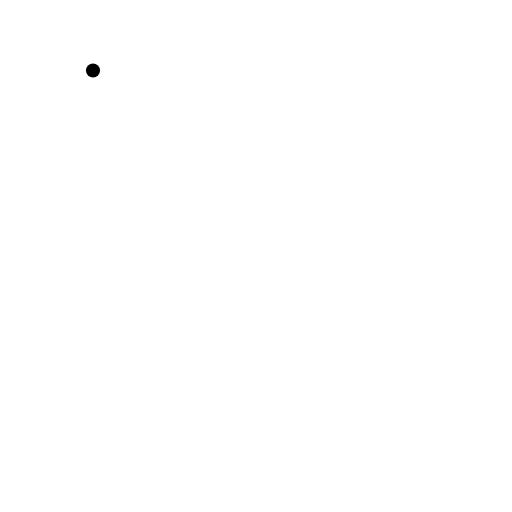
t = 0.00 s
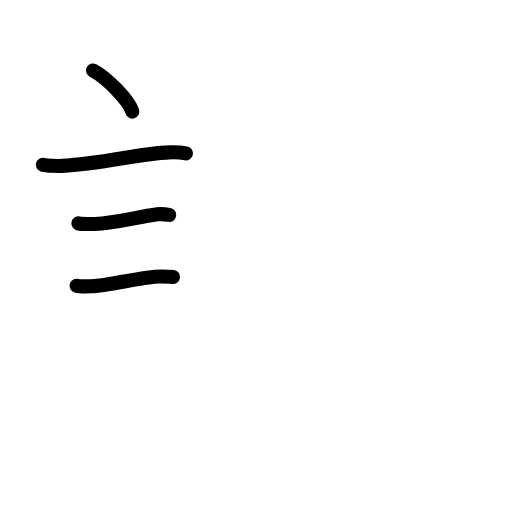
t = 3.58 s
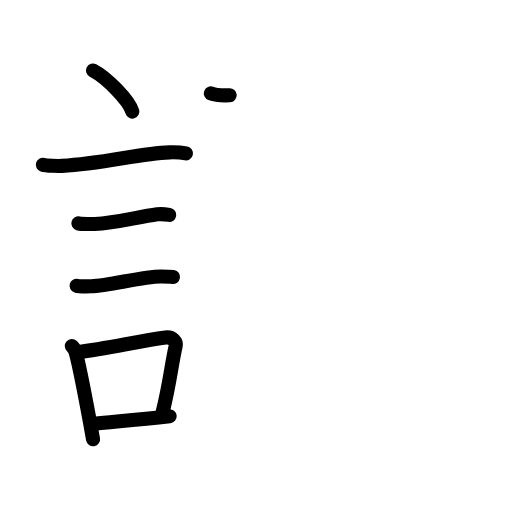
t = 7.25 s
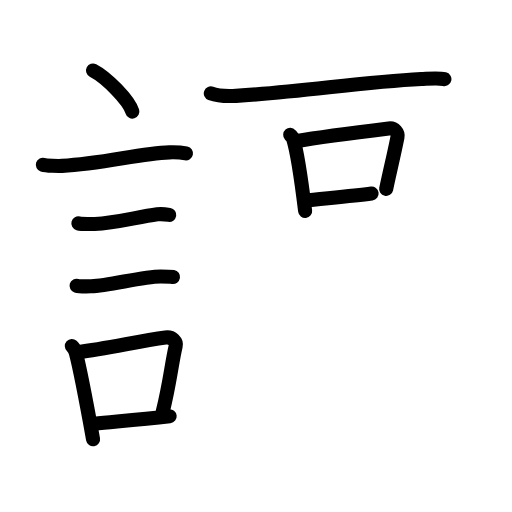
t = 10.75 s
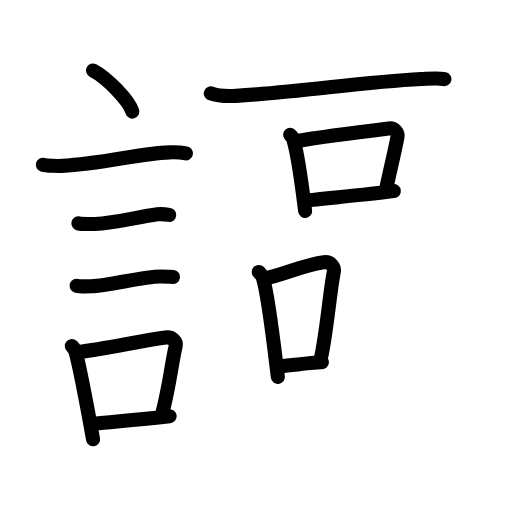
t = 13.75 s
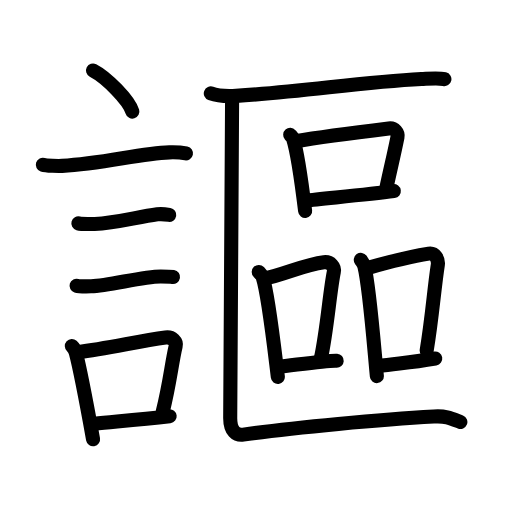
t = 18.00 s

The animated SVG that drew these frames (rendered in a browser with its animation timeline set to each time). Animation: 58 SMIL elements (animate=58); one cycle of 18.00 s.

<?xml version="1.0" encoding="UTF-8"?>
<!--
AniKanjiVG is licensed by CC-BY-SA Paul C. Sommerhoff (https://bitbucket.org/sommerhoff/anikanjivg).
AniKanjiVG uses KanjiVG which is licensed by CC-BY-SA Ulrich Apel (http://kanjivg.tagaini.net).
See also http://creativecommons.org/licenses/by-sa/3.0/
-->
<svg xmlns:kvg='http://kanjivg.tagaini.net' xmlns='http://www.w3.org/2000/svg' width='109' height='109' viewBox='0 0 109 109' style='fill:none;stroke:#000000;stroke-width:3;stroke-linecap:round;stroke-linejoin:round;' id="kvg:kanji_08b33"><g id="kvg:08b33" kvg:element="謳"><g id="kvg:08b33-g1" kvg:element="言" kvg:position="left" kvg:radical="general"><path id="kvg:08b33-s1" kvg:type="㇔" d="M19.8,15c2.96,1.54,7.64,6.35,8.38,8.75"><animate attributeName="d" begin="0.0s" dur="1.0s" from="M19.8,15C19.8,15,19.8,15,19.8,15" to="M19.8,15c2.96,1.54,7.64,6.35,8.38,8.75" />
</path>
<path id="kvg:08b33-s2" kvg:type="㇐" d="M9.12,35.08c0.71,0.23,3.4,0.27,4.1,0.23c8.73-0.42,16.48-2.67,22.83-2.87c1.18-0.04,2.95,0.11,3.54,0.23"><animate attributeName="d" begin="1.0s" dur="0.3333333333333333s" from="M9.12,35.08C9.12,35.08,9.12,35.08,9.12,35.08" to="M9.12,35.08c0.71,0.23,3.4,0.27,4.1,0.23" />
<animate attributeName="d" begin="1.3333333333333333s" dur="0.3333333333333333s" from="M9.12,35.08c0.71,0.23,3.4,0.27,4.1,0.23c0,0,0,0,0,0,0" to="M9.12,35.08c0.71,0.23,3.4,0.27,4.1,0.23c8.73-0.42,16.48-2.67,22.83-2.87" />
<animate attributeName="d" begin="1.6666666666666665s" dur="0.3333333333333333s" from="M9.12,35.08c0.71,0.23,3.4,0.27,4.1,0.23c8.73-0.42,16.48-2.67,22.83-2.87c0,0,0,0,0,0,0" to="M9.12,35.08c0.71,0.23,3.4,0.27,4.1,0.23c8.73-0.42,16.48-2.67,22.83-2.87c1.18-0.04,2.95,0.11,3.54,0.23" />
<animate attributeName="d" begin="0s" dur="1.0s" from="M-100,-100" to="M-100,-100" />
</path>
<path id="kvg:08b33-s3" kvg:type="㇐" d="M16.68,47.56c0.43,0.12,3.04,0.13,3.47,0.12c4.44-0.14,8.86-1.43,13.34-2.05c0.7-0.1,2.18,0.06,2.54,0.12"><animate attributeName="d" begin="2.0s" dur="0.3333333333333333s" from="M16.68,47.56C16.68,47.56,16.68,47.56,16.68,47.56" to="M16.68,47.56c0.43,0.12,3.04,0.13,3.47,0.12" />
<animate attributeName="d" begin="2.3333333333333335s" dur="0.3333333333333333s" from="M16.68,47.56c0.43,0.12,3.04,0.13,3.47,0.12c0,0,0,0,0,0,0" to="M16.68,47.56c0.43,0.12,3.04,0.13,3.47,0.12c4.44-0.14,8.86-1.43,13.34-2.05" />
<animate attributeName="d" begin="2.6666666666666665s" dur="0.3333333333333333s" from="M16.68,47.56c0.43,0.12,3.04,0.13,3.47,0.12c4.44-0.14,8.86-1.43,13.34-2.05c0,0,0,0,0,0,0" to="M16.68,47.56c0.43,0.12,3.04,0.13,3.47,0.12c4.44-0.14,8.86-1.43,13.34-2.05c0.7-0.1,2.18,0.06,2.54,0.12" />
<animate attributeName="d" begin="0s" dur="2.0s" from="M-100,-100" to="M-100,-100" />
</path>
<path id="kvg:08b33-s4" kvg:type="㇐" d="M16.3,60.83c0.38,0.12,2.71,0.13,3.1,0.12c3.97-0.13,10.93-2.11,14.83-2.09c0.63,0,2.29,0.06,2.6,0.11"><animate attributeName="d" begin="3.0s" dur="0.3333333333333333s" from="M16.3,60.83C16.3,60.83,16.3,60.83,16.3,60.83" to="M16.3,60.83c0.38,0.12,2.71,0.13,3.1,0.12" />
<animate attributeName="d" begin="3.3333333333333335s" dur="0.3333333333333333s" from="M16.3,60.83c0.38,0.12,2.71,0.13,3.1,0.12c0,0,0,0,0,0,0" to="M16.3,60.83c0.38,0.12,2.71,0.13,3.1,0.12c3.97-0.13,10.93-2.11,14.83-2.09" />
<animate attributeName="d" begin="3.6666666666666665s" dur="0.3333333333333333s" from="M16.3,60.83c0.38,0.12,2.71,0.13,3.1,0.12c3.97-0.13,10.93-2.11,14.83-2.09c0,0,0,0,0,0,0" to="M16.3,60.83c0.38,0.12,2.71,0.13,3.1,0.12c3.97-0.13,10.93-2.11,14.83-2.09c0.63,0,2.29,0.06,2.6,0.11" />
<animate attributeName="d" begin="0s" dur="3.0s" from="M-100,-100" to="M-100,-100" />
</path>
<g id="kvg:08b33-g2" kvg:element="口"><path id="kvg:08b33-s5" kvg:type="㇑" d="M15.29,73.67c0.35,0.32,0.74,1.02,0.85,1.45c0.99,3.73,2.68,12.9,3.67,18.38"><animate attributeName="d" begin="4.0s" dur="0.5s" from="M15.29,73.67C15.29,73.67,15.29,73.67,15.29,73.67" to="M15.29,73.67c0.35,0.32,0.74,1.02,0.85,1.45" />
<animate attributeName="d" begin="4.5s" dur="0.5s" from="M15.29,73.67c0.35,0.32,0.74,1.02,0.85,1.45c0,0,0,0,0,0,0" to="M15.29,73.67c0.35,0.32,0.74,1.02,0.85,1.45c0.99,3.73,2.68,12.9,3.67,18.38" />
<animate attributeName="d" begin="0s" dur="4.0s" from="M-100,-100" to="M-100,-100" />
</path>
<path id="kvg:08b33-s6" kvg:type="㇕b" d="M16.56,74.97c6.39-0.79,12.78-2.31,18.68-3.11c1.48-0.2,2.38,0.92,2.16,1.83c-0.88,3.77-1.21,7.74-2.77,14.01"><animate attributeName="d" begin="5.0s" dur="0.3333333333333333s" from="M16.56,74.97C16.56,74.97,16.56,74.97,16.56,74.97" to="M16.56,74.97c6.39-0.79,12.78-2.31,18.68-3.11" />
<animate attributeName="d" begin="5.333333333333333s" dur="0.3333333333333333s" from="M16.56,74.97c6.39-0.79,12.78-2.31,18.68-3.11c0,0,0,0,0,0,0" to="M16.56,74.97c6.39-0.79,12.78-2.31,18.68-3.11c1.48-0.2,2.38,0.92,2.16,1.83" />
<animate attributeName="d" begin="5.666666666666667s" dur="0.3333333333333333s" from="M16.56,74.97c6.39-0.79,12.78-2.31,18.68-3.11c1.48-0.2,2.38,0.92,2.16,1.83c0,0,0,0,0,0,0" to="M16.56,74.97c6.39-0.79,12.78-2.31,18.68-3.11c1.48-0.2,2.38,0.92,2.16,1.83c-0.88,3.77-1.21,7.74-2.77,14.01" />
<animate attributeName="d" begin="0s" dur="5.0s" from="M-100,-100" to="M-100,-100" />
</path>
<path id="kvg:08b33-s7" kvg:type="㇐b" d="M20.09,90.21c4.77-0.48,9.48-0.86,16.03-1.6"><animate attributeName="d" begin="6.0s" dur="1.0s" from="M20.09,90.21C20.09,90.21,20.09,90.21,20.09,90.21" to="M20.09,90.21c4.77-0.48,9.48-0.86,16.03-1.6" />
<animate attributeName="d" begin="0s" dur="6.0s" from="M-100,-100" to="M-100,-100" />
</path>
</g>
</g>
<g id="kvg:08b33-g3" kvg:element="區" kvg:position="right"><g id="kvg:08b33-g4" kvg:element="匚" kvg:part="1" kvg:position="kamae"><path id="kvg:08b33-s8" kvg:type="㇐" d="M44.88,19.88c1.4,0.53,3.96,0.61,5.36,0.53c14.55-0.89,26.26-2.91,39.48-3.59c2.33-0.12,3.73-0.25,4.89,0.02"><animate attributeName="d" begin="7.0s" dur="0.3333333333333333s" from="M44.88,19.88C44.88,19.88,44.88,19.88,44.88,19.88" to="M44.88,19.88c1.4,0.53,3.96,0.61,5.36,0.53" />
<animate attributeName="d" begin="7.333333333333333s" dur="0.3333333333333333s" from="M44.88,19.88c1.4,0.53,3.96,0.61,5.36,0.53c0,0,0,0,0,0,0" to="M44.88,19.88c1.4,0.53,3.96,0.61,5.36,0.53c14.55-0.89,26.26-2.91,39.48-3.59" />
<animate attributeName="d" begin="7.666666666666667s" dur="0.3333333333333333s" from="M44.88,19.88c1.4,0.53,3.96,0.61,5.36,0.53c14.55-0.89,26.26-2.91,39.48-3.59c0,0,0,0,0,0,0" to="M44.88,19.88c1.4,0.53,3.96,0.61,5.36,0.53c14.55-0.89,26.26-2.91,39.48-3.59c2.33-0.12,3.73-0.25,4.89,0.02" />
<animate attributeName="d" begin="0s" dur="7.0s" from="M-100,-100" to="M-100,-100" />
</path>
</g>
<g id="kvg:08b33-g5" kvg:element="品"><g id="kvg:08b33-g6" kvg:element="口" kvg:position="top"><path id="kvg:08b33-s9" kvg:type="㇑" d="M61.78,28.71c0.25,0.28,0.52,0.51,0.63,0.86c0.88,2.76,1.94,10.39,2.55,15.35"><animate attributeName="d" begin="8.0s" dur="0.5s" from="M61.78,28.71C61.78,28.71,61.78,28.71,61.78,28.71" to="M61.78,28.71c0.25,0.28,0.52,0.51,0.63,0.86" />
<animate attributeName="d" begin="8.5s" dur="0.5s" from="M61.78,28.71c0.25,0.28,0.52,0.51,0.63,0.86c0,0,0,0,0,0,0" to="M61.78,28.71c0.25,0.28,0.52,0.51,0.63,0.86c0.88,2.76,1.94,10.39,2.55,15.35" />
<animate attributeName="d" begin="0s" dur="8.0s" from="M-100,-100" to="M-100,-100" />
</path>
<path id="kvg:08b33-s10" kvg:type="㇕b" d="M62.93,30.07c6.09-1.06,16.34-2.3,19.83-2.72c1.28-0.16,2.04,0.92,1.86,1.83c-0.75,3.77-1.29,5.83-2.41,11.04"><animate attributeName="d" begin="9.0s" dur="0.3333333333333333s" from="M62.93,30.07C62.93,30.07,62.93,30.07,62.93,30.07" to="M62.93,30.07c6.09-1.06,16.34-2.3,19.83-2.72" />
<animate attributeName="d" begin="9.333333333333334s" dur="0.3333333333333333s" from="M62.93,30.07c6.09-1.06,16.34-2.3,19.83-2.72c0,0,0,0,0,0,0" to="M62.93,30.07c6.09-1.06,16.34-2.3,19.83-2.72c1.28-0.16,2.04,0.92,1.86,1.83" />
<animate attributeName="d" begin="9.666666666666666s" dur="0.3333333333333333s" from="M62.93,30.07c6.09-1.06,16.34-2.3,19.83-2.72c1.28-0.16,2.04,0.92,1.86,1.83c0,0,0,0,0,0,0" to="M62.93,30.07c6.09-1.06,16.34-2.3,19.83-2.72c1.28-0.16,2.04,0.92,1.86,1.83c-0.75,3.77-1.29,5.83-2.41,11.04" />
<animate attributeName="d" begin="0s" dur="9.0s" from="M-100,-100" to="M-100,-100" />
</path>
<path id="kvg:08b33-s11" kvg:type="㇐b" d="M64.93,42.73c4.1-0.48,13.28-1.31,18.91-2.04"><animate attributeName="d" begin="10.0s" dur="1.0s" from="M64.93,42.73C64.93,42.73,64.93,42.73,64.93,42.73" to="M64.93,42.73c4.1-0.48,13.28-1.31,18.91-2.04" />
<animate attributeName="d" begin="0s" dur="10.0s" from="M-100,-100" to="M-100,-100" />
</path>
</g>
<g id="kvg:08b33-g7" kvg:position="bottom"><g id="kvg:08b33-g8" kvg:element="口" kvg:position="left"><path id="kvg:08b33-s12" kvg:type="㇑" d="M55.08,57.89c0.34,0.36,0.69,0.66,0.84,1.12c1.18,3.59,2.43,14.79,3.23,21.24"><animate attributeName="d" begin="11.0s" dur="0.5s" from="M55.08,57.89C55.08,57.89,55.08,57.89,55.08,57.89" to="M55.08,57.89c0.34,0.36,0.69,0.66,0.84,1.12" />
<animate attributeName="d" begin="11.5s" dur="0.5s" from="M55.08,57.89c0.34,0.36,0.69,0.66,0.84,1.12c0,0,0,0,0,0,0" to="M55.08,57.89c0.34,0.36,0.69,0.66,0.84,1.12c1.18,3.59,2.43,14.79,3.23,21.24" />
<animate attributeName="d" begin="0s" dur="11.0s" from="M-100,-100" to="M-100,-100" />
</path>
<path id="kvg:08b33-s13" kvg:type="㇕b" d="M56.3,59.32c4.34-0.95,8.66-3.02,12.65-3.49c1.46-0.17,2.33,1.02,2.12,2.04c-0.86,4.19-1.47,12.56-2.75,18.36"><animate attributeName="d" begin="12.0s" dur="0.3333333333333333s" from="M56.3,59.32C56.3,59.32,56.3,59.32,56.3,59.32" to="M56.3,59.32c4.34-0.95,8.66-3.02,12.65-3.49" />
<animate attributeName="d" begin="12.333333333333334s" dur="0.3333333333333333s" from="M56.3,59.32c4.34-0.95,8.66-3.02,12.65-3.49c0,0,0,0,0,0,0" to="M56.3,59.32c4.34-0.95,8.66-3.02,12.65-3.49c1.46-0.17,2.33,1.02,2.12,2.04" />
<animate attributeName="d" begin="12.666666666666666s" dur="0.3333333333333333s" from="M56.3,59.32c4.34-0.95,8.66-3.02,12.65-3.49c1.46-0.17,2.33,1.02,2.12,2.04c0,0,0,0,0,0,0" to="M56.3,59.32c4.34-0.95,8.66-3.02,12.65-3.49c1.46-0.17,2.33,1.02,2.12,2.04c-0.86,4.19-1.47,12.56-2.75,18.36" />
<animate attributeName="d" begin="0s" dur="12.0s" from="M-100,-100" to="M-100,-100" />
</path>
<path id="kvg:08b33-s14" kvg:type="㇐b" d="M59.08,78.1c4.68-0.53,10.82-1.42,12.6-1.31"><animate attributeName="d" begin="13.0s" dur="1.0s" from="M59.08,78.1C59.08,78.1,59.08,78.1,59.08,78.1" to="M59.08,78.1c4.68-0.53,10.82-1.42,12.6-1.31" />
<animate attributeName="d" begin="0s" dur="13.0s" from="M-100,-100" to="M-100,-100" />
</path>
</g>
<g id="kvg:08b33-g9" kvg:element="口" kvg:position="right"><path id="kvg:08b33-s15" kvg:type="㇑" d="M76.81,55.32c0.31,0.44,0.62,0.8,0.76,1.34c1.07,4.31,1.93,15.66,2.66,23.41"><animate attributeName="d" begin="14.0s" dur="0.5s" from="M76.81,55.32C76.81,55.32,76.81,55.32,76.81,55.32" to="M76.81,55.32c0.31,0.44,0.62,0.8,0.76,1.34" />
<animate attributeName="d" begin="14.5s" dur="0.5s" from="M76.81,55.32c0.31,0.44,0.62,0.8,0.76,1.34c0,0,0,0,0,0,0" to="M76.81,55.32c0.31,0.44,0.62,0.8,0.76,1.34c1.07,4.31,1.93,15.66,2.66,23.41" />
<animate attributeName="d" begin="0s" dur="14.0s" from="M-100,-100" to="M-100,-100" />
</path>
<path id="kvg:08b33-s16" kvg:type="㇕b" d="M78.01,57.13c5.94-1.69,9.66-2.58,13.27-3.14c1.32-0.21,2.11,1.23,1.92,2.44c-0.78,5.04-1.2,11.18-2.36,18.15"><animate attributeName="d" begin="15.0s" dur="0.3333333333333333s" from="M78.01,57.13C78.01,57.13,78.01,57.13,78.01,57.13" to="M78.01,57.13c5.94-1.69,9.66-2.58,13.27-3.14" />
<animate attributeName="d" begin="15.333333333333334s" dur="0.3333333333333333s" from="M78.01,57.13c5.94-1.69,9.66-2.58,13.27-3.14c0,0,0,0,0,0,0" to="M78.01,57.13c5.94-1.69,9.66-2.58,13.27-3.14c1.32-0.21,2.11,1.23,1.92,2.44" />
<animate attributeName="d" begin="15.666666666666666s" dur="0.3333333333333333s" from="M78.01,57.13c5.94-1.69,9.66-2.58,13.27-3.14c1.32-0.21,2.11,1.23,1.92,2.44c0,0,0,0,0,0,0" to="M78.01,57.13c5.94-1.69,9.66-2.58,13.27-3.14c1.32-0.21,2.11,1.23,1.92,2.44c-0.78,5.04-1.2,11.18-2.36,18.15" />
<animate attributeName="d" begin="0s" dur="15.0s" from="M-100,-100" to="M-100,-100" />
</path>
<path id="kvg:08b33-s17" kvg:type="㇐b" d="M80.43,77.94c4.24-0.64,6.41-0.64,12.23-1.63"><animate attributeName="d" begin="16.0s" dur="1.0s" from="M80.43,77.94C80.43,77.94,80.43,77.94,80.43,77.94" to="M80.43,77.94c4.24-0.64,6.41-0.64,12.23-1.63" />
<animate attributeName="d" begin="0s" dur="16.0s" from="M-100,-100" to="M-100,-100" />
</path>
</g>
</g>
</g>
<g id="kvg:08b33-g10" kvg:element="匚" kvg:part="2" kvg:position="kamae"><path id="kvg:08b33-s18" kvg:type="㇗" d="M49.41,21.11c0,3.5-0.4,64.64-0.4,67.92c0,2.78,1.33,3.71,2.77,3.5c10.48-1.53,29.98-3.28,40.57-3.86c2.67-0.15,3.57,0.33,5.66,1.16"><animate attributeName="d" begin="17.0s" dur="0.25s" from="M49.41,21.11C49.41,21.11,49.41,21.11,49.41,21.11" to="M49.41,21.11c0,3.5-0.4,64.64-0.4,67.92" />
<animate attributeName="d" begin="17.25s" dur="0.25s" from="M49.41,21.11c0,3.5-0.4,64.64-0.4,67.92c0,0,0,0,0,0,0" to="M49.41,21.11c0,3.5-0.4,64.64-0.4,67.92c0,2.78,1.33,3.71,2.77,3.5" />
<animate attributeName="d" begin="17.5s" dur="0.25s" from="M49.41,21.11c0,3.5-0.4,64.64-0.4,67.92c0,2.78,1.33,3.71,2.77,3.5c0,0,0,0,0,0,0" to="M49.41,21.11c0,3.5-0.4,64.64-0.4,67.92c0,2.78,1.33,3.71,2.77,3.5c10.48-1.53,29.98-3.28,40.57-3.86" />
<animate attributeName="d" begin="17.75s" dur="0.25s" from="M49.41,21.11c0,3.5-0.4,64.64-0.4,67.92c0,2.78,1.33,3.71,2.77,3.5c10.48-1.53,29.98-3.28,40.57-3.86c0,0,0,0,0,0,0" to="M49.41,21.11c0,3.5-0.4,64.64-0.4,67.92c0,2.78,1.33,3.71,2.77,3.5c10.48-1.53,29.98-3.28,40.57-3.86c2.67-0.15,3.57,0.33,5.66,1.16" />
<animate attributeName="d" begin="0s" dur="17.0s" from="M-100,-100" to="M-100,-100" />
</path>
</g>
</g>
</g>
</svg>
